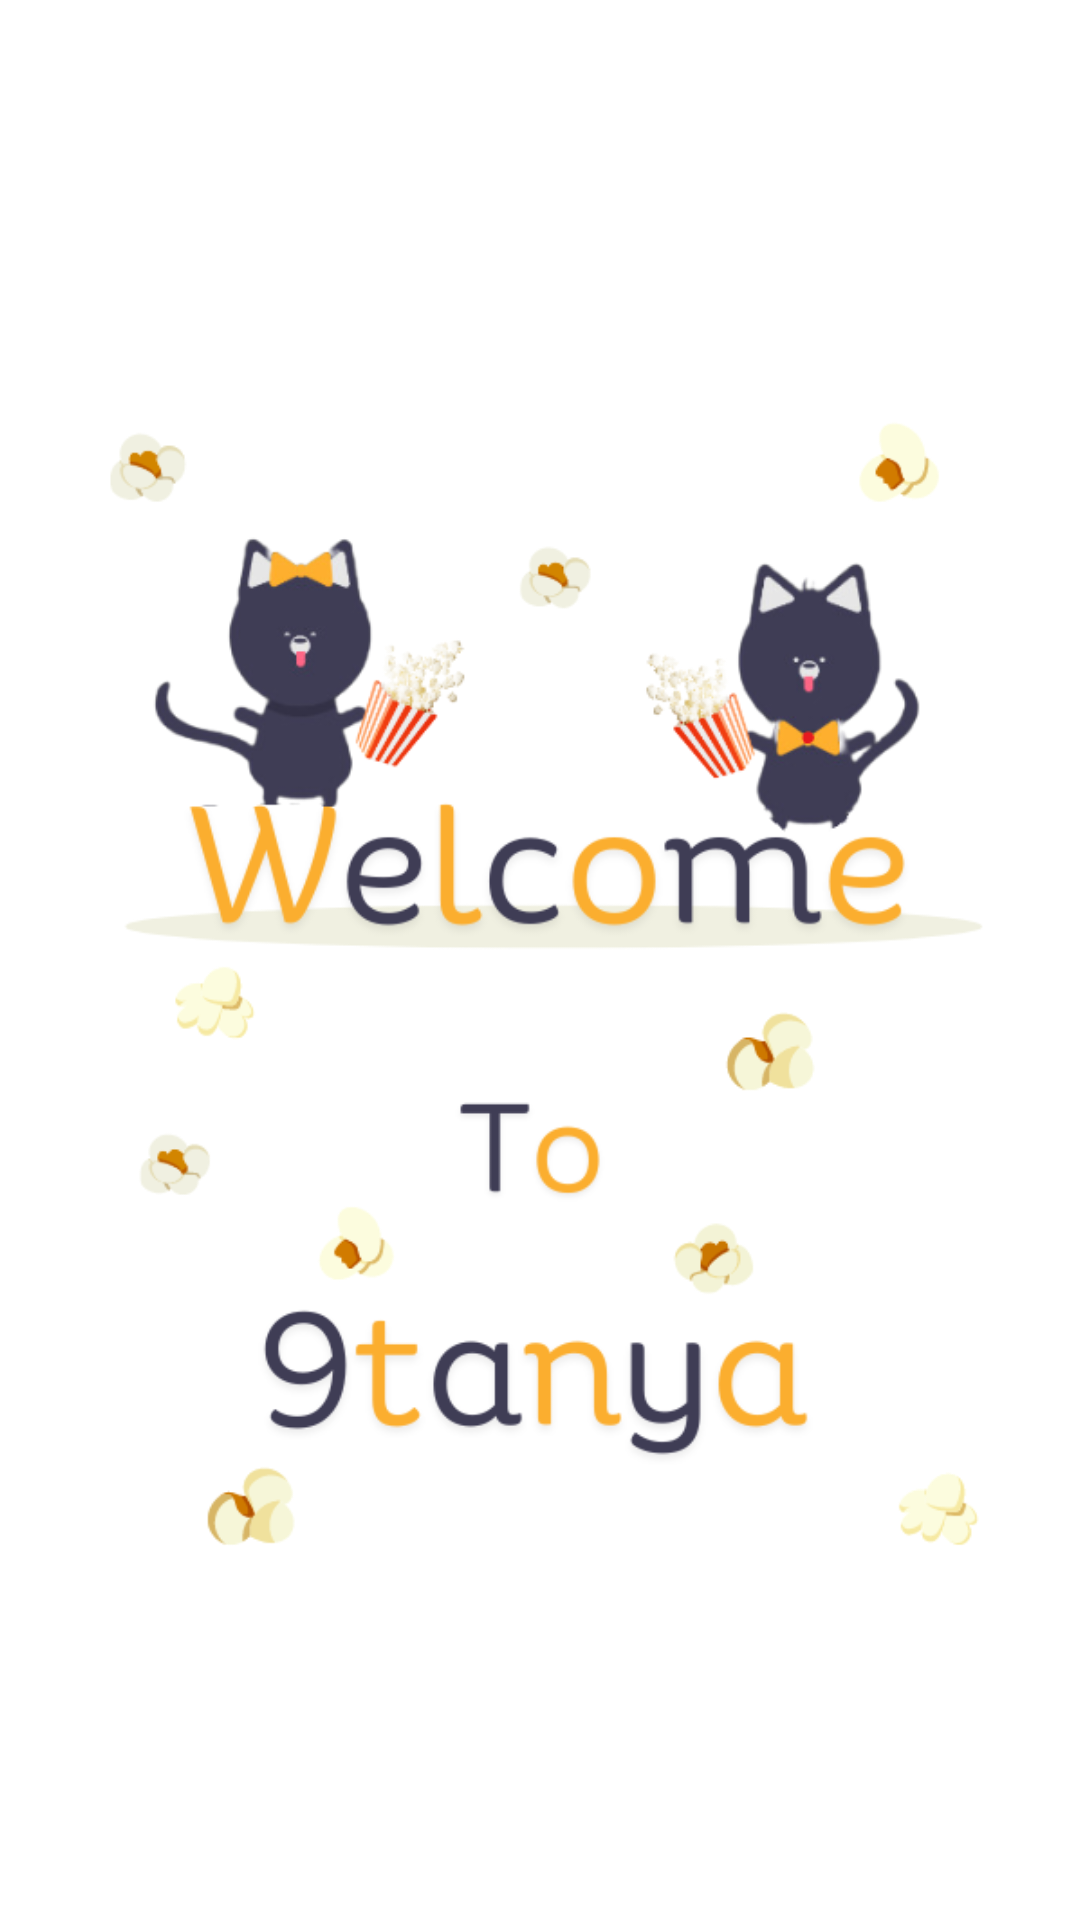

Reconstruct the res/layout file that produces this screen, plus the resources it refers to.
<!-- AndroidManifest.xml: application theme Base.Theme._9tanya -->
<!-- res/layout/layout_screen.xml -->
<?xml version="1.0" encoding="utf-8"?>
<androidx.constraintlayout.widget.ConstraintLayout xmlns:android="http://schemas.android.com/apk/res/android"
    xmlns:app="http://schemas.android.com/apk/res-auto"
    xmlns:tools="http://schemas.android.com/tools"
    android:layout_width="match_parent"
    android:layout_height="match_parent"
    app:layoutDescription="@xml/layout_screen_scene">

    <TextView
        android:id="@+id/title_0"
        android:layout_width="wrap_content"
        android:layout_height="wrap_content"
        android:layout_marginStart="16dp"
        android:layout_marginEnd="16dp"
        android:text="Title"
        android:textAlignment="center"
        android:textColor="@color/white"
        android:textSize="32dp"
        app:layout_constraintEnd_toEndOf="parent"
        app:layout_constraintHorizontal_bias="0.495"
        app:layout_constraintStart_toStartOf="parent"
        app:layout_constraintTop_toBottomOf="parent" />

    <TextView
        android:id="@+id/description"
        android:layout_width="wrap_content"
        android:layout_height="wrap_content"
        android:text="TextView"
        android:textColor="@color/white"
        android:textSize="16sp"
        app:layout_constraintEnd_toEndOf="parent"
        app:layout_constraintStart_toStartOf="parent"
        app:layout_constraintTop_toBottomOf="@+id/intro_img" />

    <ImageView
        android:id="@+id/intro_img"
        android:layout_width="0dp"
        android:layout_height="0dp"
        android:layout_marginStart="26dp"
        android:layout_marginEnd="26dp"
        app:layout_constraintBottom_toBottomOf="parent"
        app:layout_constraintEnd_toEndOf="parent"
        app:layout_constraintStart_toStartOf="parent"
        app:layout_constraintTop_toTopOf="parent"
        app:srcCompat="@drawable/intro" />

</androidx.constraintlayout.widget.ConstraintLayout>
<!-- resources referenced by this layout -->
<resources>
  <color name="white">#FFFFFFFF</color>
  <!-- drawable intro: png bitmap (drawable, 96103 bytes) -->
  <style name="Base.Theme._9tanya" parent="Theme.Material3.DayNight.NoActionBar">
          
          
  
          <item name="android:windowContentTransitions">true</item>
  
          <item name="android:windowContentOverlay">@null</item>
          <item name="android:windowTranslucentStatus">true</item>
          <item name="android:windowDrawsSystemBarBackgrounds">true</item>
          <item name="android:statusBarColor">@android:color/transparent</item>
          <item name="android:windowBackground">@android:color/transparent</item>
  
          <item name="android:editTextColor">@color/lightGrey</item>
          <item name="android:textColorHint">#91969B</item>
      </style>
  <color name="lightGrey">#CACBCC</color>
</resources>
